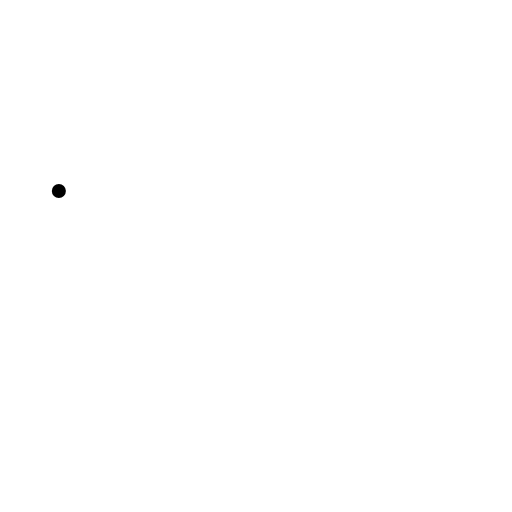
t = 0.00 s
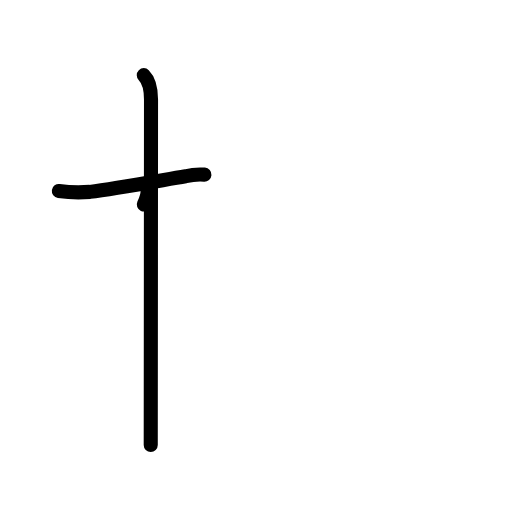
t = 2.20 s
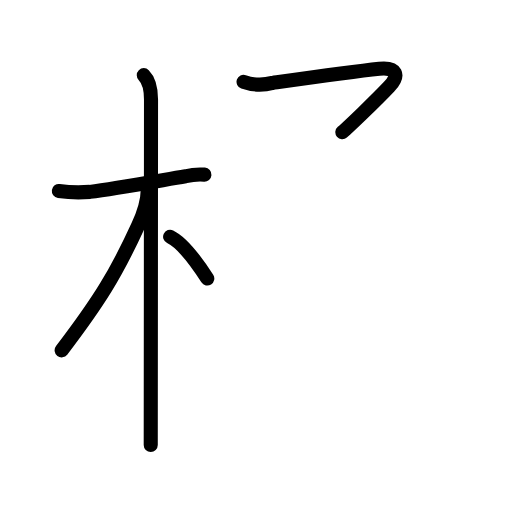
t = 4.40 s
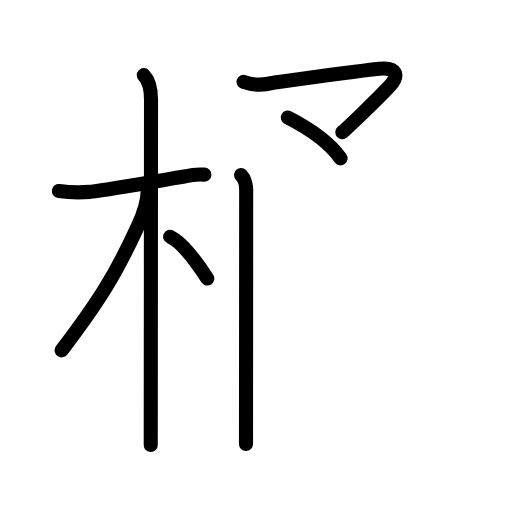
t = 6.60 s
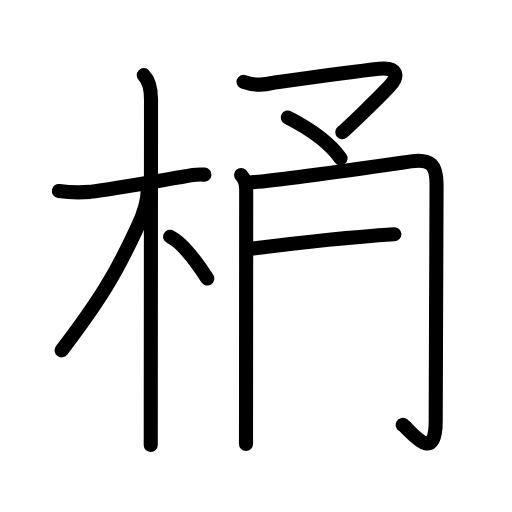
t = 8.80 s
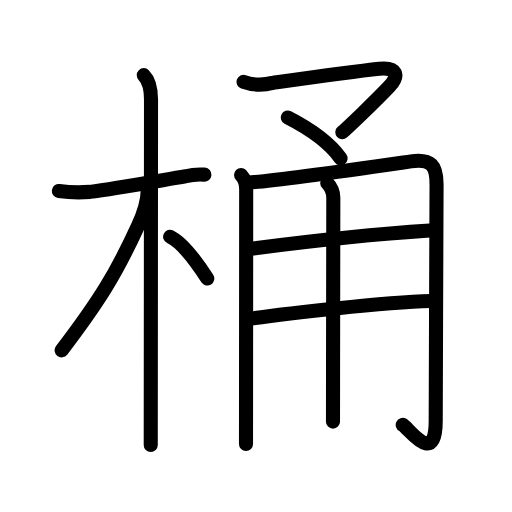
t = 11.00 s

The animated SVG that drew these frames (rendered in a browser with its animation timeline set to each time). Animation: 36 SMIL elements (animate=36); one cycle of 11.00 s.

<?xml version="1.0" encoding="UTF-8"?>
<!--
AniKanjiVG is licensed by CC-BY-SA Paul C. Sommerhoff (https://bitbucket.org/sommerhoff/anikanjivg).
AniKanjiVG uses KanjiVG which is licensed by CC-BY-SA Ulrich Apel (http://kanjivg.tagaini.net).
See also http://creativecommons.org/licenses/by-sa/3.0/
-->
<svg xmlns:kvg='http://kanjivg.tagaini.net' xmlns='http://www.w3.org/2000/svg' width='109' height='109' viewBox='0 0 109 109' style='fill:none;stroke:#000000;stroke-width:3;stroke-linecap:round;stroke-linejoin:round;' id="kvg:kanji_06876"><g id="kvg:06876" kvg:element="桶"><g id="kvg:06876-g1" kvg:element="木" kvg:position="left" kvg:radical="general"><path id="kvg:06876-s1" kvg:type="㇐" d="M12.53,40.66c2.2,0.31,4.4,0.37,6.61,0.19c5.25-0.69,14.39-2.32,20.37-3.32c1.32-0.33,2.66-0.45,4.01-0.35"><animate attributeName="d" begin="0.0s" dur="0.3333333333333333s" from="M12.53,40.66C12.53,40.66,12.53,40.66,12.53,40.66" to="M12.53,40.66c2.2,0.31,4.4,0.37,6.61,0.19" />
<animate attributeName="d" begin="0.3333333333333333s" dur="0.3333333333333333s" from="M12.53,40.66c2.2,0.31,4.4,0.37,6.61,0.19c0,0,0,0,0,0,0" to="M12.53,40.66c2.2,0.31,4.4,0.37,6.61,0.19c5.25-0.69,14.39-2.32,20.37-3.32" />
<animate attributeName="d" begin="0.6666666666666666s" dur="0.3333333333333333s" from="M12.53,40.66c2.2,0.31,4.4,0.37,6.61,0.19c5.25-0.69,14.39-2.32,20.37-3.32c0,0,0,0,0,0,0" to="M12.53,40.66c2.2,0.31,4.4,0.37,6.61,0.19c5.25-0.69,14.39-2.32,20.37-3.32c1.32-0.33,2.66-0.45,4.01-0.35" />
</path>
<path id="kvg:06876-s2" kvg:type="㇑" d="M30.61,16c1.07,1.07,1.54,2.75,1.54,5.17c0,0.75-0.03,42.09-0.05,62.7c0,5.39-0.01,9.37-0.01,10.88"><animate attributeName="d" begin="1.0s" dur="0.3333333333333333s" from="M30.61,16C30.61,16,30.61,16,30.61,16" to="M30.61,16c1.07,1.07,1.54,2.75,1.54,5.17" />
<animate attributeName="d" begin="1.3333333333333333s" dur="0.3333333333333333s" from="M30.61,16c1.07,1.07,1.54,2.75,1.54,5.17c0,0,0,0,0,0,0" to="M30.61,16c1.07,1.07,1.54,2.75,1.54,5.17c0,0.75-0.03,42.09-0.05,62.7" />
<animate attributeName="d" begin="1.6666666666666665s" dur="0.3333333333333333s" from="M30.61,16c1.07,1.07,1.54,2.75,1.54,5.17c0,0.75-0.03,42.09-0.05,62.7c0,0,0,0,0,0,0" to="M30.61,16c1.07,1.07,1.54,2.75,1.54,5.17c0,0.75-0.03,42.09-0.05,62.7c0,5.39-0.01,9.37-0.01,10.88" />
<animate attributeName="d" begin="0s" dur="1.0s" from="M-100,-100" to="M-100,-100" />
</path>
<path id="kvg:06876-s3" kvg:type="㇒" d="M31.44,40.53c0,2.34-1.24,5.75-2.05,7.53c-4.65,10.19-8.28,16.05-16.27,26.53"><animate attributeName="d" begin="2.0s" dur="0.5s" from="M31.44,40.53C31.44,40.53,31.44,40.53,31.44,40.53" to="M31.44,40.53c0,2.34-1.24,5.75-2.05,7.53" />
<animate attributeName="d" begin="2.5s" dur="0.5s" from="M31.44,40.53c0,2.34-1.24,5.75-2.05,7.53c0,0,0,0,0,0,0" to="M31.44,40.53c0,2.34-1.24,5.75-2.05,7.53c-4.65,10.19-8.28,16.05-16.27,26.53" />
<animate attributeName="d" begin="0s" dur="2.0s" from="M-100,-100" to="M-100,-100" />
</path>
<path id="kvg:06876-s4" kvg:type="㇔/㇏" d="M36.22,50.4c2.68,1.28,6.03,5.98,7.91,8.89"><animate attributeName="d" begin="3.0s" dur="1.0s" from="M36.22,50.4C36.22,50.4,36.22,50.4,36.22,50.4" to="M36.22,50.4c2.68,1.28,6.03,5.98,7.91,8.89" />
<animate attributeName="d" begin="0s" dur="3.0s" from="M-100,-100" to="M-100,-100" />
</path>
</g>
<g id="kvg:06876-g2" kvg:element="甬" kvg:position="right"><g id="kvg:06876-g3" kvg:element="マ" kvg:position="top"><path id="kvg:06876-s5" kvg:type="㇇" d="M51.85,17.42c2.04,0.71,4.1,0.79,6.17,0.23c5.55-0.78,16.92-2.39,22.73-3.01c3.68-0.39,4.41,1.35,2.09,3.81c-2.9,3.07-8.73,8.65-9.96,9.68"><animate attributeName="d" begin="4.0s" dur="0.25s" from="M51.85,17.42C51.85,17.42,51.85,17.42,51.85,17.42" to="M51.85,17.42c2.04,0.71,4.1,0.79,6.17,0.23" />
<animate attributeName="d" begin="4.25s" dur="0.25s" from="M51.85,17.42c2.04,0.71,4.1,0.79,6.17,0.23c0,0,0,0,0,0,0" to="M51.85,17.42c2.04,0.71,4.1,0.79,6.17,0.23c5.55-0.78,16.92-2.39,22.73-3.01" />
<animate attributeName="d" begin="4.5s" dur="0.25s" from="M51.85,17.42c2.04,0.71,4.1,0.79,6.17,0.23c5.55-0.78,16.92-2.39,22.73-3.01c0,0,0,0,0,0,0" to="M51.85,17.42c2.04,0.71,4.1,0.79,6.17,0.23c5.55-0.78,16.92-2.39,22.73-3.01c3.68-0.39,4.41,1.35,2.09,3.81" />
<animate attributeName="d" begin="4.75s" dur="0.25s" from="M51.85,17.42c2.04,0.71,4.1,0.79,6.17,0.23c5.55-0.78,16.92-2.39,22.73-3.01c3.68-0.39,4.41,1.35,2.09,3.81c0,0,0,0,0,0,0" to="M51.85,17.42c2.04,0.71,4.1,0.79,6.17,0.23c5.55-0.78,16.92-2.39,22.73-3.01c3.68-0.39,4.41,1.35,2.09,3.81c-2.9,3.07-8.73,8.65-9.96,9.68" />
<animate attributeName="d" begin="0s" dur="4.0s" from="M-100,-100" to="M-100,-100" />
</path>
<path id="kvg:06876-s6" kvg:type="㇔" d="M61.27,25.03c3.85,1.97,8.6,4.97,11.24,8.68"><animate attributeName="d" begin="5.0s" dur="1.0s" from="M61.27,25.03C61.27,25.03,61.27,25.03,61.27,25.03" to="M61.27,25.03c3.85,1.97,8.6,4.97,11.24,8.68" />
<animate attributeName="d" begin="0s" dur="5.0s" from="M-100,-100" to="M-100,-100" />
</path>
</g>
<g id="kvg:06876-g4" kvg:element="用" kvg:position="bottom"><path id="kvg:06876-s7" kvg:type="㇑/㇒" d="M51.32,37.27c0.83,0.83,1.09,2.34,1.09,3.05c0,2.15-0.02,28.31-0.03,43.94c0,5.77-0.01,9.84-0.01,10.25"><animate attributeName="d" begin="6.0s" dur="0.3333333333333333s" from="M51.32,37.27C51.32,37.27,51.32,37.27,51.32,37.27" to="M51.32,37.27c0.83,0.83,1.09,2.34,1.09,3.05" />
<animate attributeName="d" begin="6.333333333333333s" dur="0.3333333333333333s" from="M51.32,37.27c0.83,0.83,1.09,2.34,1.09,3.05c0,0,0,0,0,0,0" to="M51.32,37.27c0.83,0.83,1.09,2.34,1.09,3.05c0,2.15-0.02,28.31-0.03,43.94" />
<animate attributeName="d" begin="6.666666666666667s" dur="0.3333333333333333s" from="M51.32,37.27c0.83,0.83,1.09,2.34,1.09,3.05c0,2.15-0.02,28.31-0.03,43.94c0,0,0,0,0,0,0" to="M51.32,37.27c0.83,0.83,1.09,2.34,1.09,3.05c0,2.15-0.02,28.31-0.03,43.94c0,5.77-0.01,9.84-0.01,10.25" />
<animate attributeName="d" begin="0s" dur="6.0s" from="M-100,-100" to="M-100,-100" />
</path>
<path id="kvg:06876-s8" kvg:type="㇆a" d="M52.76,38.86c5.48-0.25,27.99-3.54,34.73-4.51c4.38-0.62,5.45,0.96,5.45,4.9c0,8.51-0.18,38.22-0.18,50.33c0,9.99-5.83,1.47-7.02,0.88"><animate attributeName="d" begin="7.0s" dur="0.25s" from="M52.76,38.86C52.76,38.86,52.76,38.86,52.76,38.86" to="M52.76,38.86c5.48-0.25,27.99-3.54,34.73-4.51" />
<animate attributeName="d" begin="7.25s" dur="0.25s" from="M52.76,38.86c5.48-0.25,27.99-3.54,34.73-4.51c0,0,0,0,0,0,0" to="M52.76,38.86c5.48-0.25,27.99-3.54,34.73-4.51c4.38-0.62,5.45,0.96,5.45,4.9" />
<animate attributeName="d" begin="7.5s" dur="0.25s" from="M52.76,38.86c5.48-0.25,27.99-3.54,34.73-4.51c4.38-0.62,5.45,0.96,5.45,4.9c0,0,0,0,0,0,0" to="M52.76,38.86c5.48-0.25,27.99-3.54,34.73-4.51c4.38-0.62,5.45,0.96,5.45,4.9c0,8.51-0.18,38.22-0.18,50.33" />
<animate attributeName="d" begin="7.75s" dur="0.25s" from="M52.76,38.86c5.48-0.25,27.99-3.54,34.73-4.51c4.38-0.62,5.45,0.96,5.45,4.9c0,8.51-0.18,38.22-0.18,50.33c0,0,0,0,0,0,0" to="M52.76,38.86c5.48-0.25,27.99-3.54,34.73-4.51c4.38-0.62,5.45,0.96,5.45,4.9c0,8.51-0.18,38.22-0.18,50.33c0,9.99-5.83,1.47-7.02,0.88" />
<animate attributeName="d" begin="0s" dur="7.0s" from="M-100,-100" to="M-100,-100" />
</path>
<path id="kvg:06876-s9" kvg:type="㇐a" d="M53.76,52.93c10.99-1.43,27.61-3.18,37.75-3.84"><animate attributeName="d" begin="8.0s" dur="1.0s" from="M53.76,52.93C53.76,52.93,53.76,52.93,53.76,52.93" to="M53.76,52.93c10.99-1.43,27.61-3.18,37.75-3.84" />
<animate attributeName="d" begin="0s" dur="8.0s" from="M-100,-100" to="M-100,-100" />
</path>
<path id="kvg:06876-s10" kvg:type="㇐a" d="M53.49,67.81c7.38-1.06,27.88-3.44,38.28-3.73"><animate attributeName="d" begin="9.0s" dur="1.0s" from="M53.49,67.81C53.49,67.81,53.49,67.81,53.49,67.81" to="M53.49,67.81c7.38-1.06,27.88-3.44,38.28-3.73" />
<animate attributeName="d" begin="0s" dur="9.0s" from="M-100,-100" to="M-100,-100" />
</path>
<path id="kvg:06876-s11" kvg:type="㇑" d="M69.66,38.98c0.93,0.93,1.3,2.15,1.3,3.14c0,0.51-0.04,24.35-0.06,38.38c-0.01,4.37-0.01,7.79-0.01,9.26"><animate attributeName="d" begin="10.0s" dur="0.3333333333333333s" from="M69.66,38.98C69.66,38.98,69.66,38.98,69.66,38.98" to="M69.66,38.98c0.93,0.93,1.3,2.15,1.3,3.14" />
<animate attributeName="d" begin="10.333333333333334s" dur="0.3333333333333333s" from="M69.66,38.98c0.93,0.93,1.3,2.15,1.3,3.14c0,0,0,0,0,0,0" to="M69.66,38.98c0.93,0.93,1.3,2.15,1.3,3.14c0,0.51-0.04,24.35-0.06,38.38" />
<animate attributeName="d" begin="10.666666666666666s" dur="0.3333333333333333s" from="M69.66,38.98c0.93,0.93,1.3,2.15,1.3,3.14c0,0.51-0.04,24.35-0.06,38.38c0,0,0,0,0,0,0" to="M69.66,38.98c0.93,0.93,1.3,2.15,1.3,3.14c0,0.51-0.04,24.35-0.06,38.38c-0.01,4.37-0.01,7.79-0.01,9.26" />
<animate attributeName="d" begin="0s" dur="10.0s" from="M-100,-100" to="M-100,-100" />
</path>
</g>
</g>
</g>
</svg>
